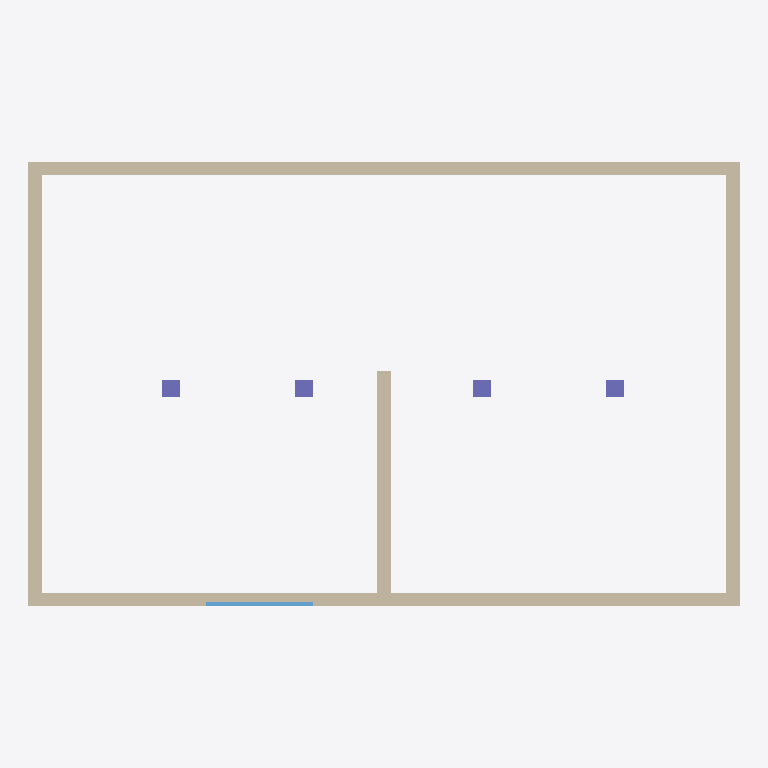
Plan cut of the same IFC building model at storey 'Ground floor' (level 0.00 m, cut at 1.40 m), seen from above with north up, elements coloured by IFC class: 5 walls (beige), 4 columns (violet), 1 window (light blue). Cut surfaces are drawn darker.
Extent 16.0 m × 10.0 m × 6.2 m (x, y, z). Storeys (2): Ground floor at 0.00 m; First floor at 3.20 m. Elements (20): 10 IfcWall, 8 IfcColumn, 2 IfcWindow.

HEADER;
FILE_DESCRIPTION(('ViewDefinition [ReferenceView_V1.2]'),'2;1');
FILE_NAME('office-building.ifc','2026-11-17T09:00:00',('Sample'),('Duotek'),'sample generator','','');
FILE_SCHEMA(('IFC4'));
ENDSEC;
DATA;
#11=IFCPROJECT('0a1B2c3D4e5F6g7H8i9J0k',$,'Northwind Office Building',$,$,$,$,(#5),#10);
#15=IFCSITE('1a1B2c3D4e5F6g7H8i9J0k',$,'Site',$,$,#14,$,$,.ELEMENT.,$,$,$,$,$);
#19=IFCBUILDING('2a1B2c3D4e5F6g7H8i9J0k',$,'Office building',$,$,#18,$,$,.ELEMENT.,$,$,$);
#25=IFCBUILDINGSTOREY('401B2c3D4e5F6g7H8i9J0k',$,'Ground floor',$,$,#24,$,$,.ELEMENT.,0.0);
#225=IFCBUILDINGSTOREY('411B2c3D4e5F6g7H8i9J0k',$,'First floor',$,$,#224,$,$,.ELEMENT.,3.2);
#80=IFCWALL('0000000000000000000076',$,'North wall Ground floor',$,$,#79,#76,$,$);
#63=IFCWALL('0000000000000000000059',$,'South wall Ground floor',$,$,#62,#59,$,$);
#97=IFCWALL('0000000000000000000093',$,'West wall Ground floor',$,$,#96,#93,$,$);
#114=IFCWALL('0000000000000000000110',$,'East wall Ground floor',$,$,#113,#110,$,$);
#131=IFCWALL('0000000000000000000127',$,'Core wall Ground floor',$,$,#130,#127,$,$);
#220=IFCWINDOW('0000000000000000000216',$,'Window Ground floor',$,$,#219,#216,$,$,$,$,$,$);
#168=IFCCOLUMN('0000000000000000000164',$,'Column 2 Ground floor',$,$,#167,#164,$,$);
#152=IFCCOLUMN('0000000000000000000148',$,'Column 1 Ground floor',$,$,#151,#148,$,$);
#184=IFCCOLUMN('0000000000000000000180',$,'Column 3 Ground floor',$,$,#183,#180,$,$);
#200=IFCCOLUMN('0000000000000000000196',$,'Column 4 Ground floor',$,$,#199,#196,$,$);
ENDSEC;
